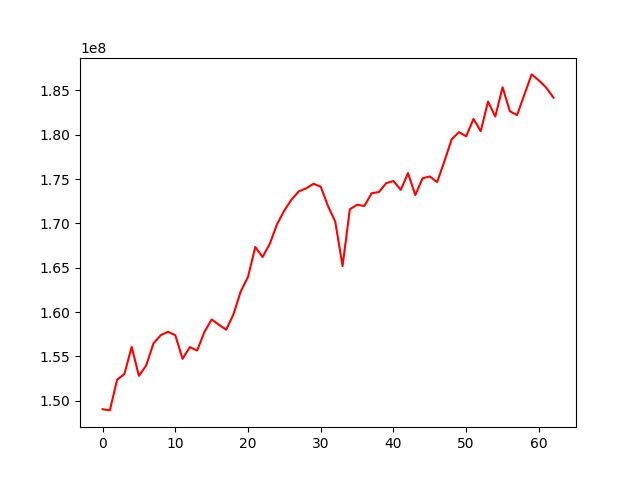

The table this chart was drawn from, first rows:
, 0
0, 149037045
1, 148901808
2, 152369168
3, 152998419
4, 156063576
5, 152800375
6, 153974173
7, 156463265
8, 157387715
9, 157771980
10, 157382737
11, 154718602
12, 156036603
13, 155654476
14, 157745850
15, 159159916
16, 158561496
17, 158009559
18, 159740580
19, 162329105
20, 163966564
21, 167337372
22, 166198167
23, 167706594
24, 169916893
25, 171462525
26, 172705900
27, 173620201
28, 173953037
29, 174468151
30, 174134656
31, 171949385
32, 170172059
33, 165187610
34, 171596085
35, 172097026
36, 171965966
37, 173402137
38, 173534747
39, 174539415
40, 174775554
41, 173781498
42, 175671946
43, 173197251
44, 175087608
45, 175296410
46, 174655153
47, 176996919
48, 179487144
49, 180289259
50, 179826518
51, 181785826
52, 180404484
53, 183737392
54, 182052680
55, 185356336
56, 182653153
57, 182216233
58, 184535074
59, 186806114
... 3 more rows
